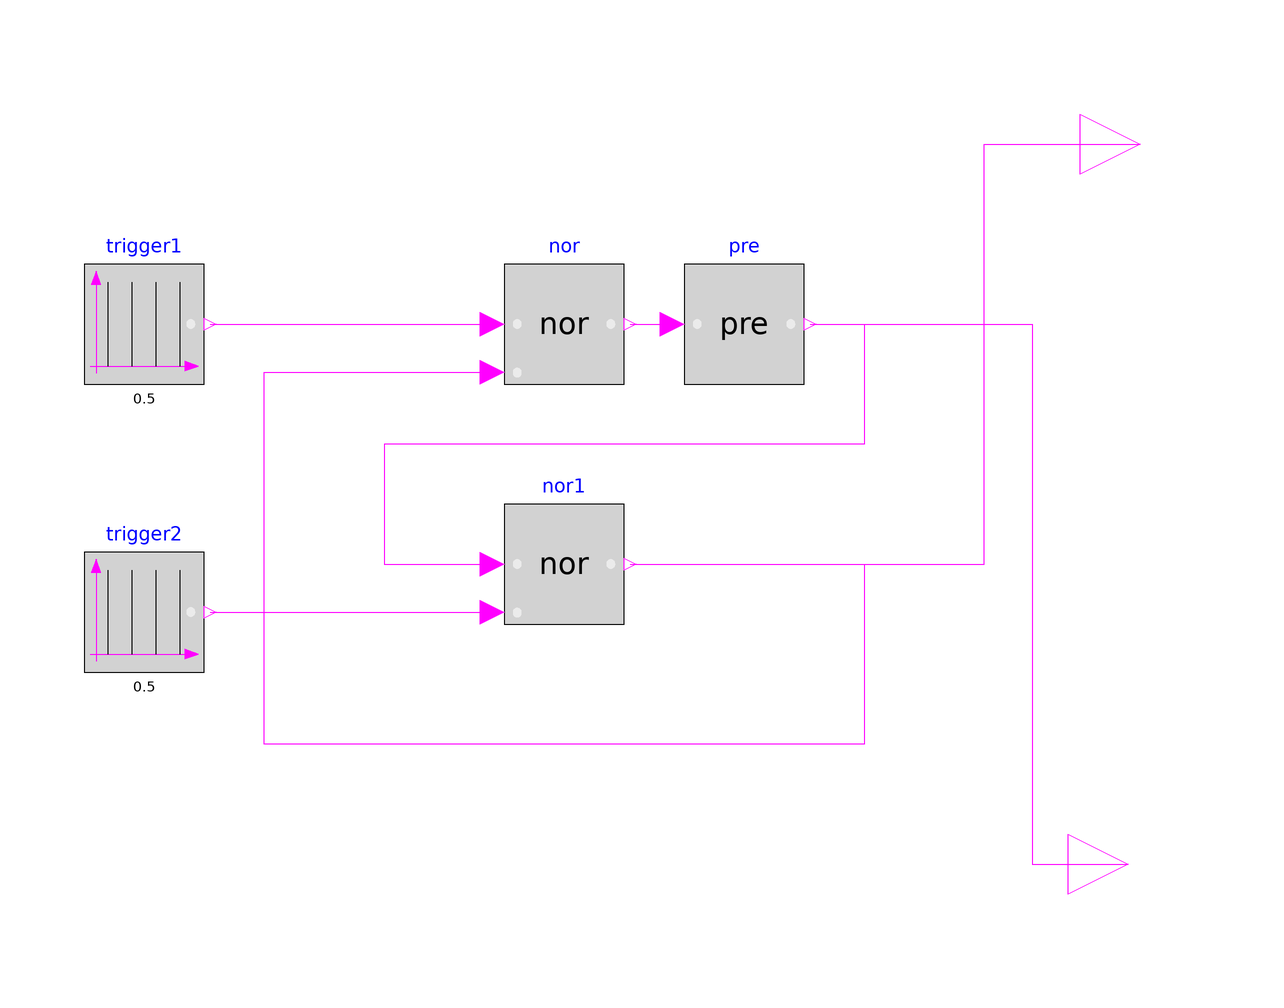

The component connection diagram of the Modelica model below, drawn from its own Placement and Line annotations.

model Reference "Reference solution in pure Modelica"
    extends Modelica.Icons.Example;
    parameter Boolean Qini=false "Start value of Q at initial time";
    Modelica.Blocks.Interfaces.BooleanOutput Q annotation (Placement(
          transformation(extent={{76,50},{96,70}}, rotation=0)));
    Modelica.Blocks.Interfaces.BooleanOutput QI annotation (Placement(
          transformation(extent={{74,-70},{94,-50}}, rotation=0)));
    Modelica.Blocks.Logical.Nor nor annotation (Placement(transformation(extent=
             {{-20,20},{0,40}},rotation=0)));
    Modelica.Blocks.Logical.Nor nor1 annotation (Placement(transformation(
            extent={{-20,-20},{0,0}}, rotation=0)));
    Modelica.Blocks.Logical.Pre pre(pre_u_start=not (Qini)) annotation (
        Placement(transformation(extent={{10,20},{30,40}}, rotation=0)));
    Modelica.Blocks.Sources.SampleTrigger trigger1(period=0.5)
      annotation (Placement(transformation(extent={{-90,20},{-70,40}})));
    Modelica.Blocks.Sources.SampleTrigger trigger2(period=0.5, startTime=0.3)
      annotation (Placement(transformation(extent={{-90,-28},{-70,-8}})));
  equation
    connect(nor1.y, nor.u2) annotation (Line(points={{1,-10},{40,-10},{40,-40},
            {-60,-40},{-60,22},{-22,22}},color={255,0,255}));
    connect(nor1.y, Q) annotation (Line(points={{1,-10},{60,-10},{60,60},{86,60}},
          color={255,0,255}));
    connect(nor.y, pre.u)
      annotation (Line(points={{1,30},{8,30}}, color={255,0,255}));
    connect(pre.y, nor1.u1) annotation (Line(points={{31,30},{40,30},{40,10},{-40,
            10},{-40,-10},{-22,-10}}, color={255,0,255}));
    connect(pre.y, QI) annotation (Line(points={{31,30},{68,30},{68,-60},{84,-60}},
          color={255,0,255}));

    connect(QI, QI) annotation (Line(
        points={{84,-60},{84,-60}},
        color={255,0,255},
        smooth=Smooth.None));
    connect(trigger1.y, nor.u1) annotation (Line(
        points={{-69,30},{-22,30}},
        color={255,0,255},
        smooth=Smooth.None));
    connect(trigger2.y, nor1.u2) annotation (Line(
        points={{-69,-18},{-22,-18}},
        color={255,0,255},
        smooth=Smooth.None));
    annotation (Diagram(coordinateSystem(preserveAspectRatio=false, extent={{-100,
              -100},{100,100}}), graphics), experiment(StopTime=2));
  end Reference;